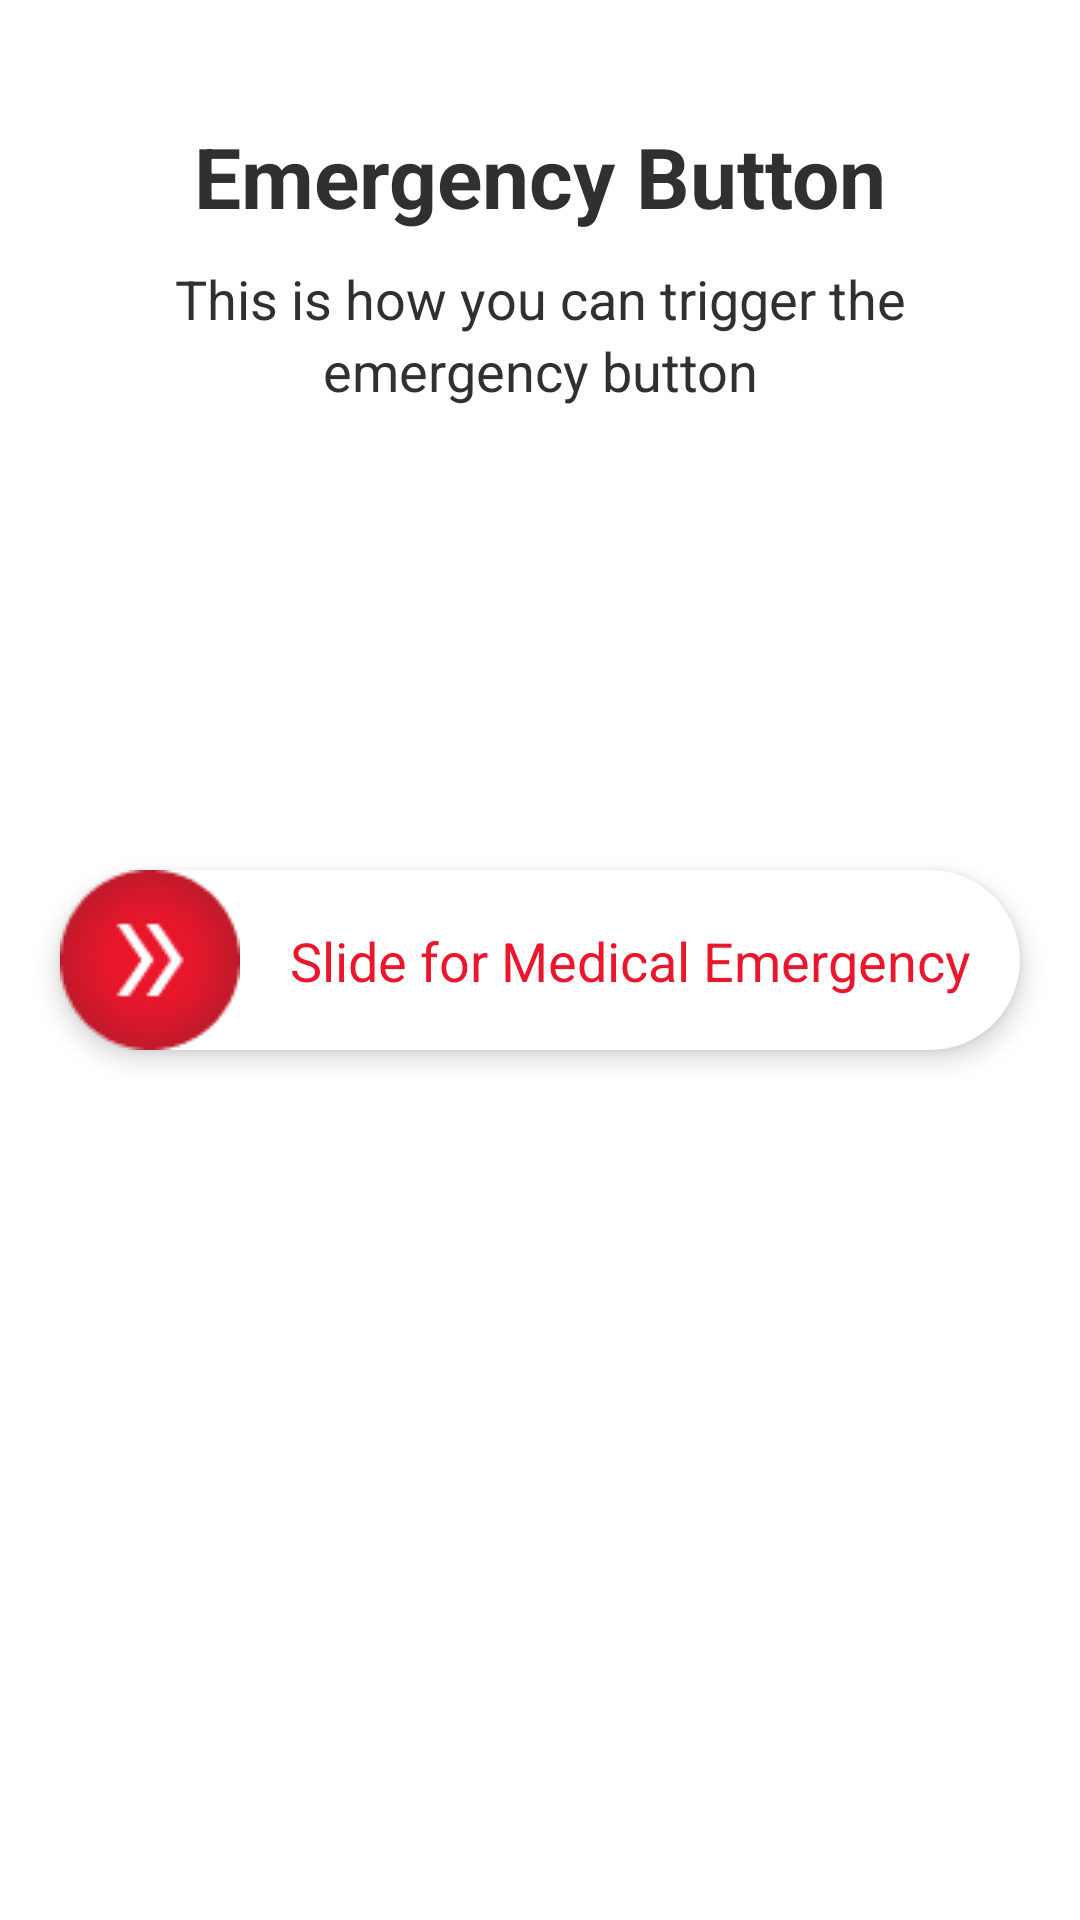

Reconstruct the res/layout file that produces this screen, plus the resources it refers to.
<!-- AndroidManifest.xml: application theme Theme.Aaswastplus -->
<!-- res/layout/activity_slide_emergency.xml -->
<?xml version="1.0" encoding="utf-8"?>
<androidx.constraintlayout.widget.ConstraintLayout xmlns:android="http://schemas.android.com/apk/res/android"
    xmlns:app="http://schemas.android.com/apk/res-auto"
    xmlns:tools="http://schemas.android.com/tools"
    android:layout_width="match_parent"
    android:layout_height="match_parent"
    tools:context=".SlideEmergencyActivity">


    <TextView
        android:id="@+id/tvTwoHeader"
        android:layout_width="wrap_content"
        android:layout_height="wrap_content"
        android:layout_marginTop="40dp"
        android:text="@string/emergency_header"
        android:textColor="@color/lightBlack"
        android:textSize="28sp"
        android:textStyle="bold"
        app:layout_constraintEnd_toEndOf="parent"
        app:layout_constraintStart_toStartOf="parent"
        app:layout_constraintTop_toTopOf="parent" />

    <TextView
        android:id="@+id/tvTwoSub"
        android:layout_width="300dp"
        android:layout_height="wrap_content"
        android:layout_marginTop="10dp"
        android:maxLines="2"
        android:text="@string/emergency_sub"
        android:textColor="@color/lightBlack"
        android:textSize="18sp"
        android:gravity="center_horizontal"
        android:lineSpacingExtra="3dp"
        app:layout_constraintEnd_toEndOf="parent"
        app:layout_constraintStart_toStartOf="parent"
        app:layout_constraintTop_toBottomOf="@id/tvTwoHeader" />


    <androidx.constraintlayout.widget.ConstraintLayout
        android:id="@+id/ccBtnEmergency"
        android:layout_width="match_parent"
        android:layout_height="wrap_content"
        android:layout_marginStart="20dp"
        android:layout_marginEnd="20dp"
        android:background="@drawable/recatular_gray_box"
        app:layout_constraintTop_toTopOf="parent"
        app:layout_constraintStart_toStartOf="parent"
        app:layout_constraintBottom_toBottomOf="parent"
        android:elevation="5dp"
        app:layout_constraintEnd_toEndOf="parent">

        <ImageButton
            android:id="@+id/btnEmergency"
            android:layout_width="wrap_content"
            android:layout_height="wrap_content"
            android:text="@string/slide_for_emergency"
            app:layout_constraintTop_toTopOf="parent"
            app:layout_constraintStart_toStartOf="parent"
            app:layout_constraintBottom_toBottomOf="parent"
            android:background="@drawable/slider"
            android:tooltipText="@string/slide_for_emergency"
            android:visibility="visible"
            />

        <TextView
            android:id="@+id/tvSlideEmergency"
            android:layout_width="wrap_content"
            android:layout_height="wrap_content"
            android:text="@string/slide_for_emergency"
            android:textSize="18sp"
            app:layout_constraintStart_toEndOf="@id/btnEmergency"
            app:layout_constraintTop_toTopOf="parent"
            app:layout_constraintBottom_toBottomOf="parent"
            app:layout_constraintEnd_toEndOf="parent"
            android:textColor="@color/red"
            />


    </androidx.constraintlayout.widget.ConstraintLayout>

    <TextView
        android:id="@+id/btnEmergencyGoBack"
        android:layout_width="wrap_content"
        android:layout_height="wrap_content"
        android:layout_marginStart="20dp"
        android:layout_marginEnd="20dp"
        android:layout_marginBottom="40dp"
        android:visibility="invisible"
        android:background="@drawable/go_back"
        app:layout_constraintBottom_toBottomOf="parent"
        app:layout_constraintStart_toStartOf="parent" />

    <TextView
        android:id="@+id/btnContinueEmergency"
        android:layout_width="wrap_content"
        android:layout_height="wrap_content"
        android:layout_marginStart="20dp"
        android:layout_marginEnd="20dp"
        android:visibility="invisible"
        android:layout_marginBottom="40dp"
        android:background="@drawable/btn_ok"
        app:layout_constraintBottom_toBottomOf="parent"
        app:layout_constraintEnd_toEndOf="parent" />

</androidx.constraintlayout.widget.ConstraintLayout>
<!-- resources referenced by this layout -->
<resources>
  <color name="lightBlack">#303030</color>
  <color name="red">#EA162B</color>
  <!-- drawable btn_ok (drawable) -->
  <vector xmlns:android="http://schemas.android.com/apk/res/android"
      xmlns:aapt="http://schemas.android.com/aapt"
      android:width="180dp"
      android:height="56dp"
      android:viewportWidth="180"
      android:viewportHeight="56">
    <path
        android:pathData="M28,0L152,0A28,28 0,0 1,180 28L180,28A28,28 0,0 1,152 56L28,56A28,28 0,0 1,0 28L0,28A28,28 0,0 1,28 0z">
      <aapt:attr name="android:fillColor">
        <gradient 
            android:startX="90"
            android:startY="0"
            android:endX="90"
            android:endY="56"
            android:type="linear">
          <item android:offset="0" android:color="#FF0267C1"/>
          <item android:offset="1" android:color="#FF00539D"/>
        </gradient>
      </aapt:attr>
    </path>
    <path
        android:pathData="M83.45,35.24C79.33,35.24 76.76,32.44 76.76,27.96V27.94C76.76,23.47 79.35,20.66 83.45,20.66C87.56,20.66 90.13,23.47 90.13,27.94V27.96C90.13,32.44 87.57,35.24 83.45,35.24ZM83.45,33.06C86,33.06 87.57,31.06 87.57,27.96V27.94C87.57,24.81 85.97,22.85 83.45,22.85C80.94,22.85 79.33,24.8 79.33,27.94V27.96C79.33,31.09 80.93,33.06 83.45,33.06ZM92.21,35V20.91H94.73V27.52H94.8L100.26,20.91H103.14L97.94,27.13L103.57,35H100.5L96.12,28.81L94.73,30.46V35H92.21Z"
        android:fillColor="#ffffff"/>
  </vector>
  <!-- drawable go_back: vector/xml drawable (drawable, 3055 chars, omitted) -->
  <!-- drawable recatular_gray_box (drawable) -->
  <?xml version="1.0" encoding="utf-8"?>
  <shape xmlns:android="http://schemas.android.com/apk/res/android"
      android:padding="10dp"
      android:shape="rectangle">
      <solid android:color="@color/white"/>
      <corners
          android:topLeftRadius="30dp"
          android:topRightRadius="30dp"
          android:bottomLeftRadius="30dp"
          android:bottomRightRadius="30dp"/>
  </shape>
  <!-- drawable slider: png bitmap (drawable, 3026 bytes) -->
  <string name="emergency_header">Emergency Button</string>
  <string name="emergency_sub">This is how you can trigger the emergency button</string>
  <string name="slide_for_emergency">Slide for Medical Emergency</string>
  <style name="Theme.Aaswastplus" parent="Theme.MaterialComponents.Light.DarkActionBar">
          
          <item name="colorPrimary">@color/white</item>
          <item name="colorPrimaryVariant">@color/white</item>
          <item name="colorOnPrimary">@color/black</item>
          
          <item name="colorSecondary">@color/teal_200</item>
          <item name="colorSecondaryVariant">@color/teal_700</item>
          <item name="colorOnSecondary">@color/black</item>
          
          <item name="android:statusBarColor">?attr/colorPrimaryVariant</item>
          <item name="android:windowLightStatusBar">true</item>
  
          
      </style>
  <color name="white">#FFFFFFFF</color>
  <color name="black">#FF000000</color>
  <color name="teal_200">#FF03DAC5</color>
  <color name="teal_700">#FF018786</color>
</resources>
